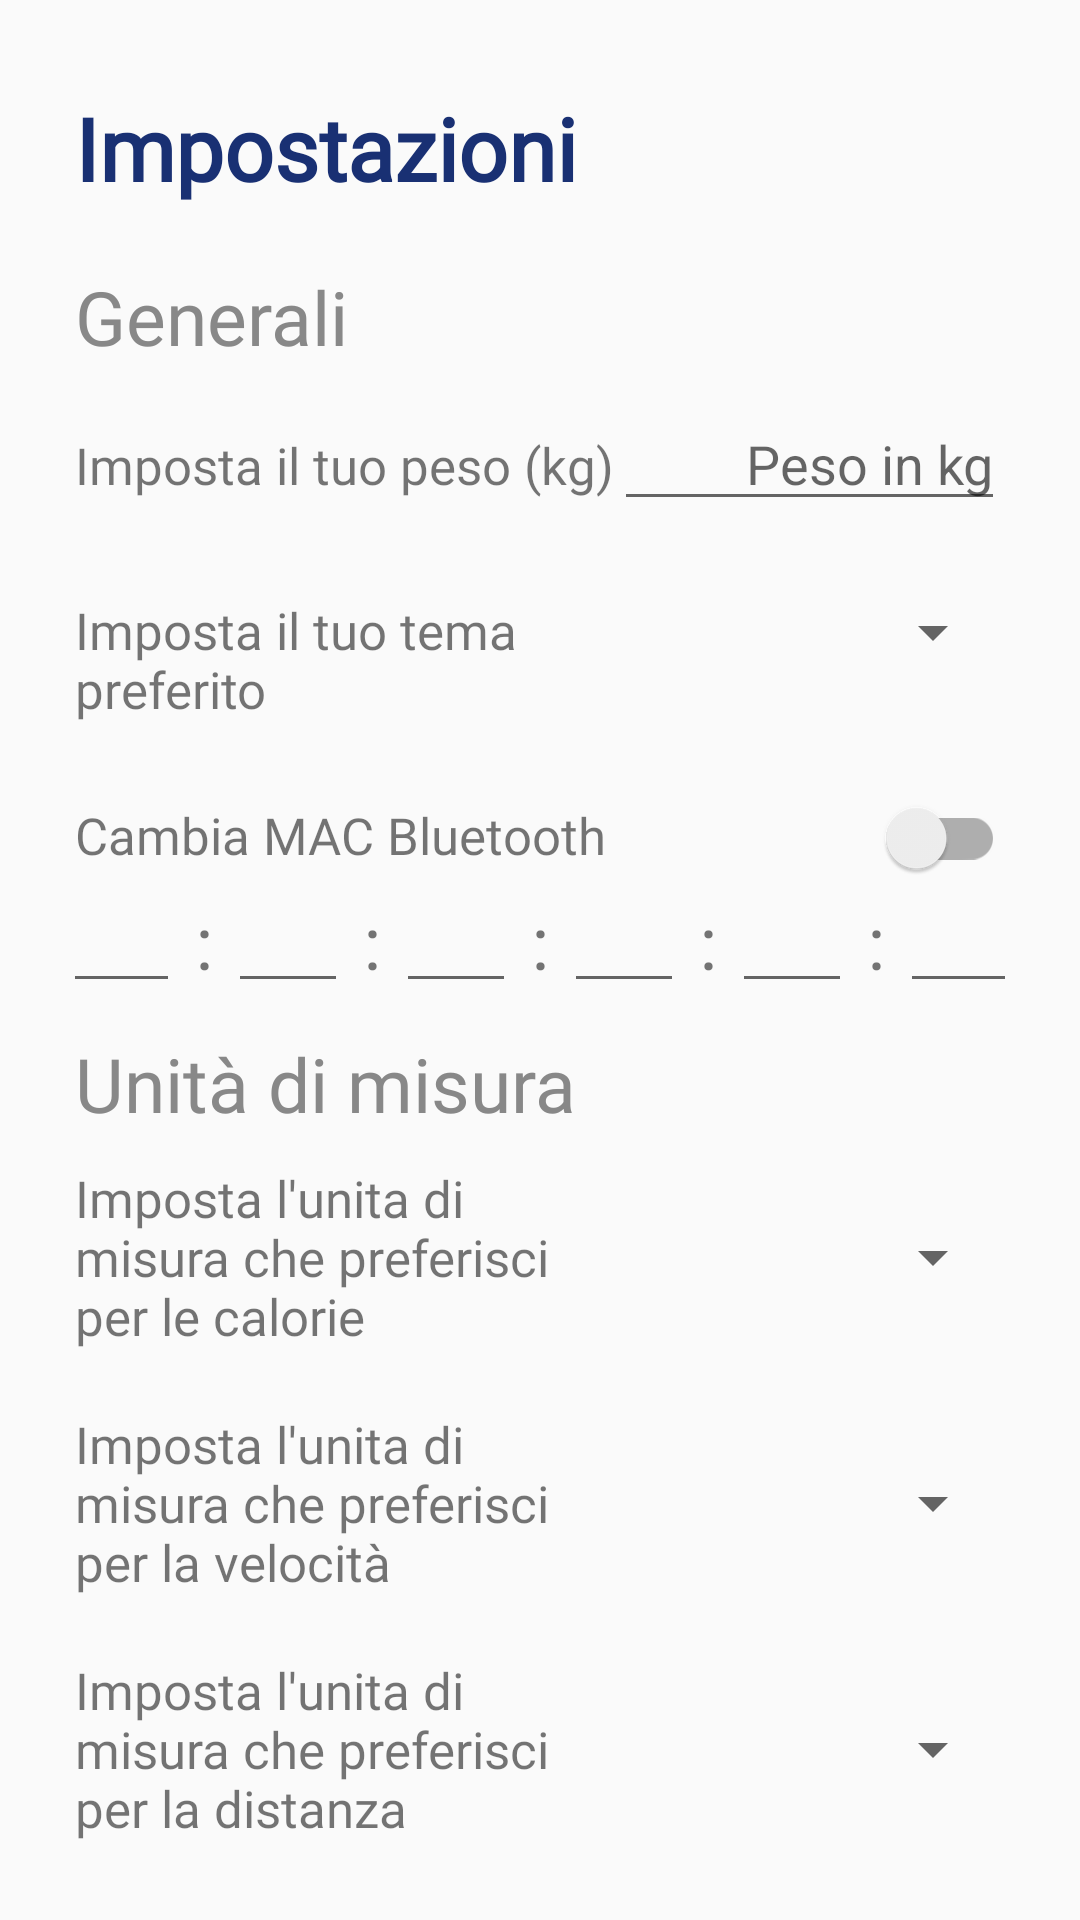

Reconstruct the res/layout file that produces this screen, plus the resources it refers to.
<!-- AndroidManifest.xml: application theme Theme.TestApp -->
<!-- res/layout/fragment_settings.xml -->
<LinearLayout xmlns:android="http://schemas.android.com/apk/res/android"
    xmlns:tools="http://schemas.android.com/tools"
    xmlns:app="http://schemas.android.com/apk/res-auto"
    android:layout_width="match_parent"
    android:layout_height="match_parent"
    tools:context=".fragments.SettingsFragment"
    android:orientation="vertical"
    android:paddingHorizontal="25dp">
    <TextView
        android:id="@+id/textView"
        android:layout_width="wrap_content"
        android:layout_height="wrap_content"
        android:layout_marginTop="30dp"
        android:fontFamily="@font/eloquia_bold"
        android:text="@string/title_settings"
        android:textColor="@color/blue"
        android:textSize="29sp"
        android:textStyle="bold"
        app:layout_constraintStart_toStartOf="parent"
        app:layout_constraintTop_toTopOf="parent" />
    <TextView
        android:layout_marginTop="20dp"
        android:layout_width="match_parent"
        android:layout_height="wrap_content"
        android:text="@string/setting_generali"
        android:textSize="25sp"
        android:fontFamily="@font/eloquia_bold"
        android:textColor="@color/disabled"/>

    <LinearLayout
        android:layout_width="match_parent"
        android:layout_height="wrap_content"
        android:paddingVertical="10dp"
        android:orientation="horizontal">

        <TextView
            android:layout_width="wrap_content"
            android:layout_height="wrap_content"
            android:fontFamily="@font/eloquia_light"
            android:text="@string/setting_peso"
            android:textSize="17sp" />
        <EditText
            android:id="@+id/pesoInput"
            android:layout_width="0dp"
            android:layout_height="wrap_content"
            android:inputType="numberDecimal"
            android:hint="@string/setting_hint_peso"
            android:maxLength="5"
            android:layout_weight="1"
            android:textAlignment="textEnd"
            android:importantForAutofill="no" />
    </LinearLayout>
    <LinearLayout
        android:layout_width="match_parent"
        android:layout_height="wrap_content"
        android:paddingVertical="15dp"
        android:orientation="horizontal">

        <TextView
            android:layout_width="179dp"
            android:layout_height="wrap_content"
            android:fontFamily="@font/eloquia_light"
            android:text="@string/setting_tema"
            android:textSize="17sp" />
        <Spinner
            android:id="@+id/temaSpinner"
            android:layout_width="0dp"
            android:layout_height="wrap_content"
            android:layout_weight="1"
            android:textAlignment="textEnd" />
    </LinearLayout>
    <LinearLayout
        android:layout_width="match_parent"
        android:layout_height="wrap_content"
        android:layout_marginVertical="10dp"
        android:gravity="center|start"
        android:orientation="vertical">

        <LinearLayout
            android:layout_width="match_parent"
            android:layout_height="match_parent"
            android:orientation="horizontal"
            >
            <TextView
                android:layout_width="wrap_content"
                android:layout_height="wrap_content"
                android:layout_weight="1"
                android:fontFamily="@font/eloquia_light"
                android:text="@string/setting_mac"
                android:textSize="17sp" />

            <androidx.appcompat.widget.SwitchCompat
                android:layout_width="wrap_content"
                android:layout_height="wrap_content"
                android:layout_weight="1"
                android:id="@+id/switch_mac"
                />
        </LinearLayout>
        <LinearLayout
            android:layout_width="match_parent"
            android:layout_height="wrap_content"
            android:orientation="horizontal"
            android:gravity="center"
            >
            <EditText
                android:id="@+id/mac_1"
                android:layout_width="40dp"
                android:layout_height="wrap_content"
                android:inputType="text"
                android:maxLength="2"
                android:textAlignment="center"
                android:importantForAutofill="no"/>
            <TextView
                android:layout_width="wrap_content"
                android:layout_height="wrap_content"
                android:textSize="25sp"
                android:layout_marginHorizontal="5dp"
                android:text="@string/divider_mac"
                />
            <EditText
                android:id="@+id/mac_2"
                android:layout_width="40dp"
                android:layout_height="wrap_content"
                android:inputType="text"
                android:maxLength="2"
                android:textAlignment="center"
                android:importantForAutofill="no"/>
            <TextView
                android:layout_width="wrap_content"
                android:layout_height="wrap_content"
                android:textSize="25sp"
                android:layout_marginHorizontal="5dp"
                android:text="@string/divider_mac"
                />
            <EditText
                android:id="@+id/mac_3"
                android:layout_width="40dp"
                android:layout_height="wrap_content"
                android:inputType="text"
                android:maxLength="2"
                android:textAlignment="center"
                android:importantForAutofill="no"/>
            <TextView
                android:layout_width="wrap_content"
                android:layout_height="wrap_content"
                android:textSize="25sp"
                android:layout_marginHorizontal="5dp"
                android:text="@string/divider_mac"
                />
            <EditText
                android:id="@+id/mac_4"
                android:layout_width="40dp"
                android:layout_height="wrap_content"
                android:inputType="text"
                android:maxLength="2"
                android:textAlignment="center"
                android:importantForAutofill="no"/>
            <TextView
                android:layout_width="wrap_content"
                android:layout_height="wrap_content"
                android:textSize="25sp"
                android:layout_marginHorizontal="5dp"
                android:text="@string/divider_mac"
                />
            <EditText
                android:id="@+id/mac_5"
                android:layout_width="40dp"
                android:layout_height="wrap_content"
                android:inputType="text"
                android:maxLength="2"
                android:textAlignment="center"
                android:importantForAutofill="no"/>
            <TextView
                android:layout_width="wrap_content"
                android:layout_height="wrap_content"
                android:textSize="25sp"
                android:layout_marginHorizontal="5dp"
                android:text="@string/divider_mac"
                />
            <EditText
                android:id="@+id/mac_6"
                android:layout_width="40dp"
                android:layout_height="wrap_content"
                android:inputType="text"
                android:maxLength="2"
                android:textAlignment="center"
                android:importantForAutofill="no"/>
        </LinearLayout>

    </LinearLayout>

    <TextView
        android:layout_width="match_parent"
        android:layout_height="wrap_content"
        android:text="@string/setting_unit_di_misura"
        android:textSize="25sp"
        android:fontFamily="@font/eloquia_bold"
        android:textColor="@color/disabled"/>
    <LinearLayout
        android:layout_width="match_parent"
        android:layout_height="wrap_content"
        android:layout_marginVertical="10dp"
        android:gravity="center|start"
        android:orientation="horizontal">

        <TextView
            android:layout_width="177dp"
            android:layout_height="wrap_content"
            android:fontFamily="@font/eloquia_light"
            android:text="@string/setting_calorie"
            android:textSize="17sp" />

        <Spinner
            android:id="@+id/calorieSpinner"
            android:layout_width="match_parent"
            android:layout_height="match_parent"
            android:textAlignment="textEnd"/>
    </LinearLayout>
    <LinearLayout
        android:layout_width="match_parent"
        android:layout_height="wrap_content"
        android:layout_marginVertical="10dp"
        android:gravity="center|start"
        android:orientation="horizontal">

        <TextView
            android:layout_width="177dp"
            android:layout_height="wrap_content"
            android:fontFamily="@font/eloquia_light"
            android:text="@string/setting_velocita"
            android:textSize="17sp" />
        <Spinner
            android:id="@+id/velocitaSpinner"
            android:layout_width="match_parent"
            android:layout_height="match_parent"
            android:textAlignment="textEnd" />
    </LinearLayout>
    <LinearLayout
        android:layout_width="match_parent"
        android:layout_height="wrap_content"
        android:layout_marginVertical="10dp"
        android:gravity="center|start"
        android:orientation="horizontal">

        <TextView
            android:layout_width="177dp"
            android:layout_height="wrap_content"
            android:fontFamily="@font/eloquia_light"
            android:text="@string/setting_distanza"
            android:textSize="17sp" />
        <Spinner
            android:id="@+id/distanzaSpinner"
            android:layout_width="match_parent"
            android:layout_height="match_parent"
            android:textAlignment="textEnd" />
    </LinearLayout>
</LinearLayout>
<!-- resources referenced by this layout -->
<resources>
  <color name="blue">#193073</color>
  <color name="disabled">#888888</color>
  <string name="divider_mac">:</string>
  <string name="setting_calorie">Imposta l\'unita di misura che preferisci per le calorie</string>
  <string name="setting_distanza">Imposta l\'unita di misura che preferisci per la distanza</string>
  <string name="setting_generali">Generali</string>
  <string name="setting_hint_peso">Peso in kg</string>
  <string name="setting_mac">Cambia MAC Bluetooth</string>
  <string name="setting_peso">Imposta il tuo peso (kg)</string>
  <string name="setting_tema">Imposta il tuo tema preferito</string>
  <string name="setting_unit_di_misura">Unità di misura</string>
  <string name="setting_velocita">Imposta l\'unita di misura che preferisci per la velocità</string>
  <string name="title_settings">Impostazioni</string>
  <style name="Theme.TestApp" parent="Theme.AppCompat.Light.NoActionBar">
          <item name="colorPrimary">@color/blue</item>
          <item name="colorPrimaryVariant">@color/blue3</item>
          <item name="colorOnPrimary">@color/white</item>
  
          <item name="android:statusBarColor">?attr/colorPrimary</item>
          
      </style>
  <color name="blue3">#294EBC</color>
  <color name="white">#ffffff</color>
</resources>
